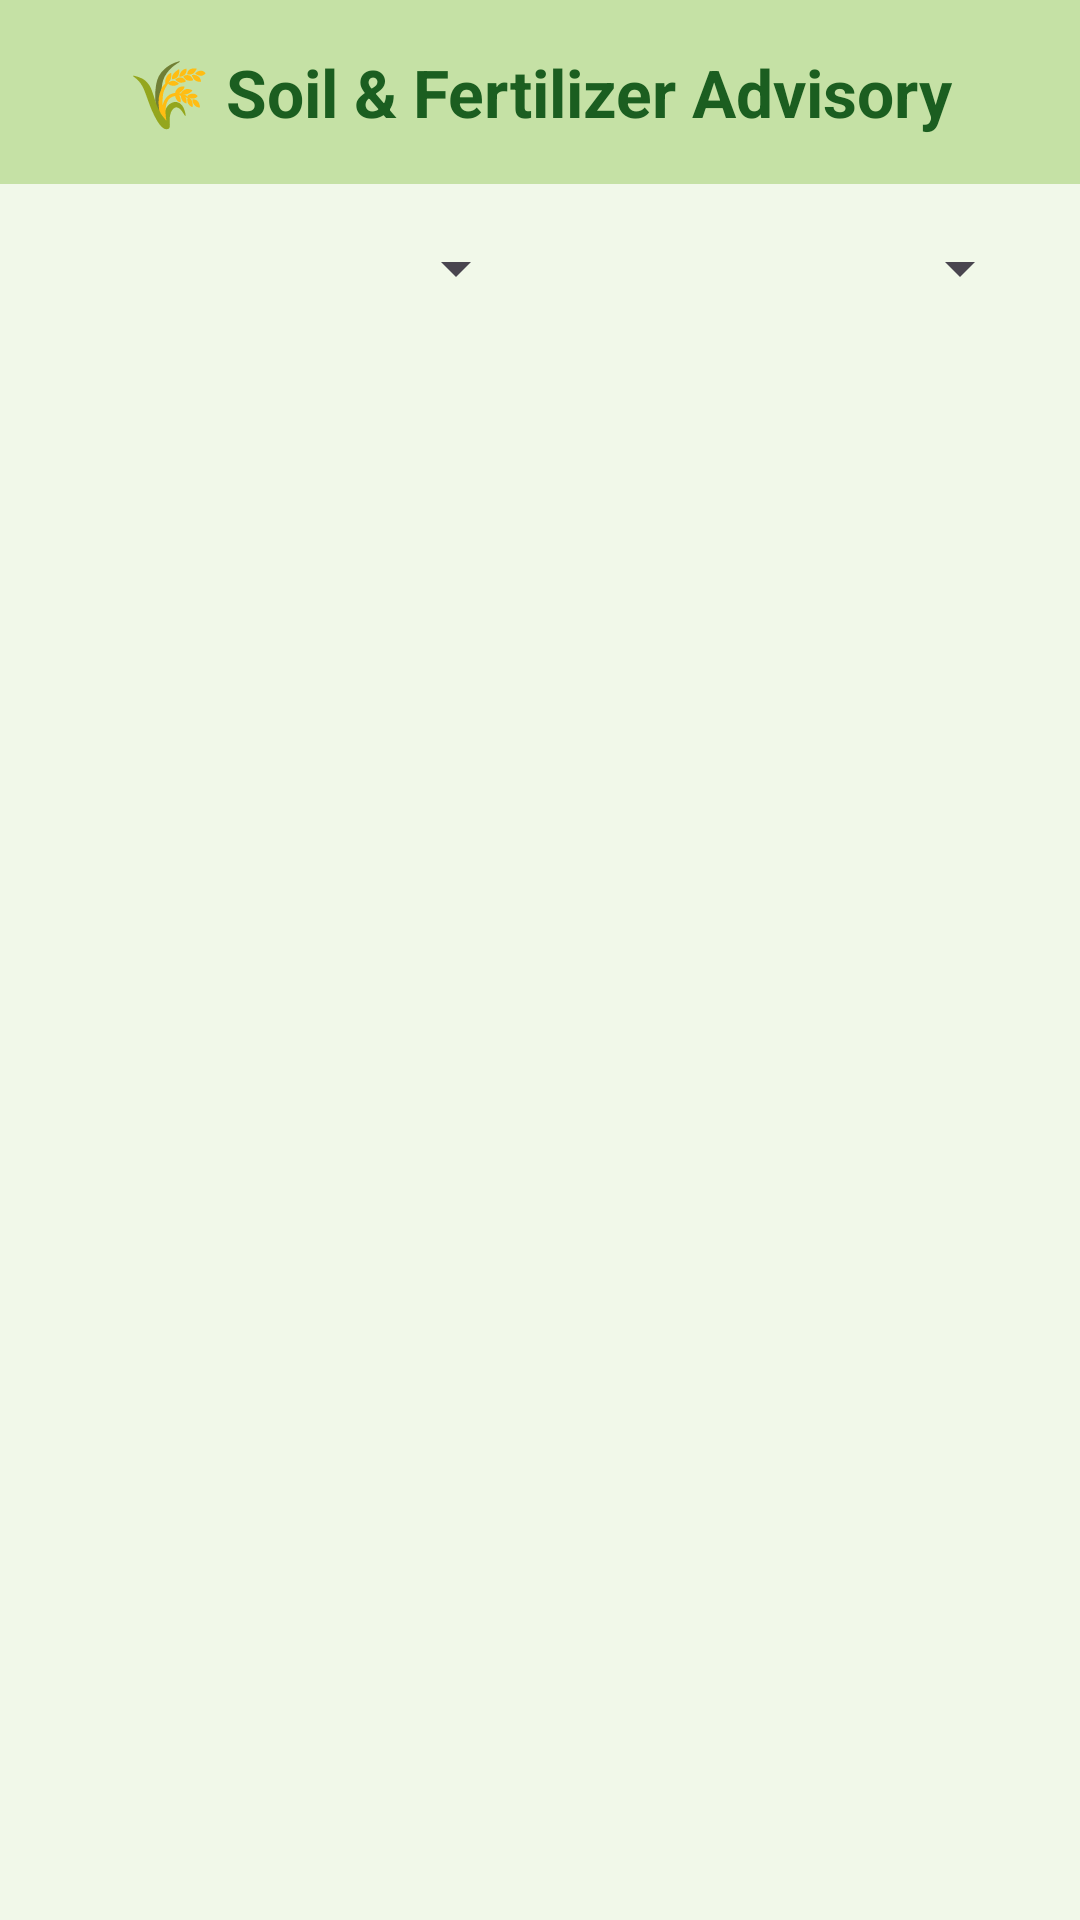

The Android layout XML behind this screen, and the referenced resources:
<!-- AndroidManifest.xml: application theme Theme.SIHApp -->
<!-- res/layout/activity_soil_fertilizer.xml -->
<?xml version="1.0" encoding="utf-8"?>
<androidx.constraintlayout.widget.ConstraintLayout
    xmlns:android="http://schemas.android.com/apk/res/android"
    xmlns:app="http://schemas.android.com/apk/res-auto"
    xmlns:tools="http://schemas.android.com/tools"
    android:layout_width="match_parent"
    android:layout_height="match_parent"
    android:background="#F1F8E9"
    tools:context=".ui.SoilFertilizerActivity">

    
    <TextView
        android:id="@+id/tvTitle"
        android:layout_width="0dp"
        android:layout_height="wrap_content"
        android:text="🌾 Soil &amp; Fertilizer Advisory"
        android:textSize="22sp"
        android:textStyle="bold"
        android:textColor="#1B5E20"
        android:gravity="center"
        android:padding="16dp"
        android:background="#C5E1A5"
        app:layout_constraintTop_toTopOf="parent"
        app:layout_constraintStart_toStartOf="parent"
        app:layout_constraintEnd_toEndOf="parent"/>

    
    <LinearLayout
        android:id="@+id/layoutSpinner"
        android:layout_width="0dp"
        android:layout_height="wrap_content"
        android:orientation="horizontal"
        android:layout_margin="16dp"
        app:layout_constraintTop_toBottomOf="@id/tvTitle"
        app:layout_constraintStart_toStartOf="parent"
        app:layout_constraintEnd_toEndOf="parent">

        <Spinner
            android:id="@+id/spinnerCrop"
            android:layout_width="0dp"
            android:layout_weight="1"
            android:layout_height="wrap_content"/>

        <Spinner
            android:id="@+id/spinnerSoil"
            android:layout_width="0dp"
            android:layout_weight="1"
            android:layout_height="wrap_content"
            android:layout_marginStart="8dp"/>
    </LinearLayout>

    
    <ProgressBar
        android:id="@+id/progressBar"
        android:layout_width="wrap_content"
        android:layout_height="wrap_content"
        android:visibility="gone"
        app:layout_constraintTop_toBottomOf="@id/layoutSpinner"
        app:layout_constraintStart_toStartOf="parent"
        app:layout_constraintEnd_toEndOf="parent"/>

    
    <androidx.recyclerview.widget.RecyclerView
        android:id="@+id/rvSoilFertilizer"
        android:layout_width="0dp"
        android:layout_height="0dp"
        android:padding="8dp"
        tools:listitem="@layout/item_soil_fertilizer"
        app:layout_constraintTop_toBottomOf="@id/progressBar"
        app:layout_constraintBottom_toBottomOf="parent"
        app:layout_constraintStart_toStartOf="parent"
        app:layout_constraintEnd_toEndOf="parent"/>
</androidx.constraintlayout.widget.ConstraintLayout>
<!-- res/layout/item_soil_fertilizer.xml (included above) -->
<?xml version="1.0" encoding="utf-8"?>

<androidx.cardview.widget.CardView
    xmlns:android="http://schemas.android.com/apk/res/android"
    android:layout_width="match_parent"
    android:layout_height="wrap_content"
    android:layout_margin="8dp"
    android:elevation="4dp">

    <TextView
        android:id="@+id/tvAdvisory"
        android:layout_width="match_parent"
        android:layout_height="wrap_content"
        android:padding="12dp"
        android:textSize="16sp"
        android:background="@color/white"
        android:textColorHint="@color/black"
        android:textColor="#1B5E20"/>
</androidx.cardview.widget.CardView>
<!-- resources referenced by this layout -->
<resources>
  <color name="black">#FF000000</color>
  <color name="white">#FFFFFFFF</color>
  <style name="Theme.SIHApp" parent="Base.Theme.SIHApp" />
  <style name="Base.Theme.SIHApp" parent="Theme.Material3.DayNight.NoActionBar">
          
          
      </style>
</resources>
